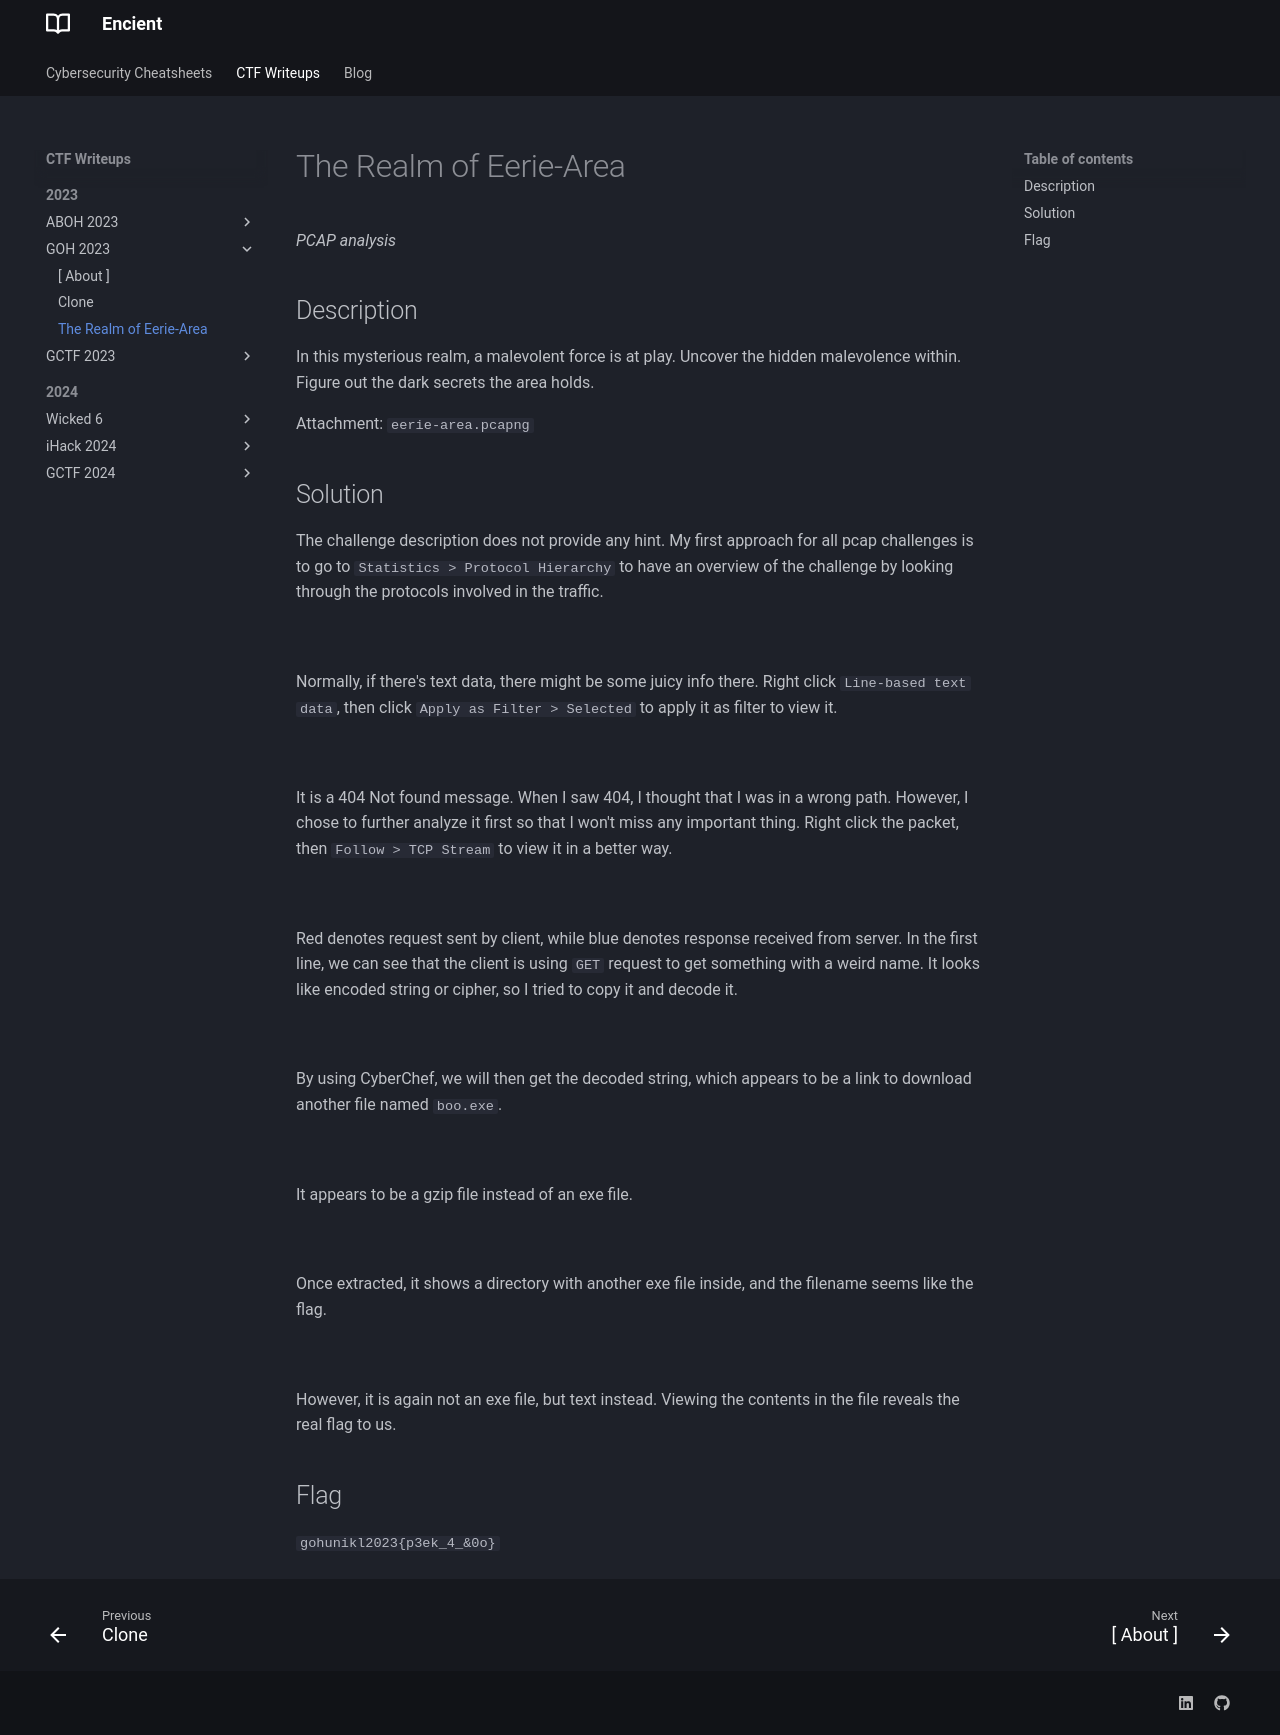

repository: encient/encient.github.io · page: ctf/2023/goh-2023/realm/index.html · generator: mkdocs

*PCAP analysis*

## Description
In this mysterious realm, a malevolent force is at play. Uncover the hidden malevolence within. Figure out the dark secrets the area holds.

Attachment: `eerie-area.pcapng`

## Solution
The challenge description does not provide any hint. My first approach for all pcap challenges is to go to `Statistics > Protocol Hierarchy` to have an overview of the challenge by looking through the protocols involved in the traffic.

![](the-realm-of-eerie-area-1.png)
///caption
///
Normally, if there's text data, there might be some juicy info there. Right click `Line-based text data`, then click `Apply as Filter > Selected` to apply it as filter to view it.

![](the-realm-of-eerie-area-2.png)
///caption
///
It is a 404 Not found message. When I saw 404, I thought that I was in a wrong path. However, I chose to further analyze it first so that I won't miss any important thing. Right click the packet, then `Follow > TCP Stream` to view it in a better way.

![](the-realm-of-eerie-area-3.png)
///caption
///
Red denotes request sent by client, while blue denotes response received from server. In the first line, we can see that the client is using `GET` request to get something with a weird name. It looks like encoded string or cipher, so I tried to copy it and decode it.

![](the-realm-of-eerie-area-4.png)
///caption
///
By using CyberChef, we will then get the decoded string, which appears to be a link to download another file named `boo.exe`.

![](the-realm-of-eerie-area-5.png)
///caption
///
It appears to be a gzip file instead of an exe file.

![](the-realm-of-eerie-area-6.png)
///caption
///
Once extracted, it shows a directory with another exe file inside, and the filename seems like the flag.

![](the-realm-of-eerie-area-7.png)
///caption
///
However, it is again not an exe file, but text instead. Viewing the contents in the file reveals the real flag to us.

## Flag
`gohunikl2023{p3ek_4_&0o}`
